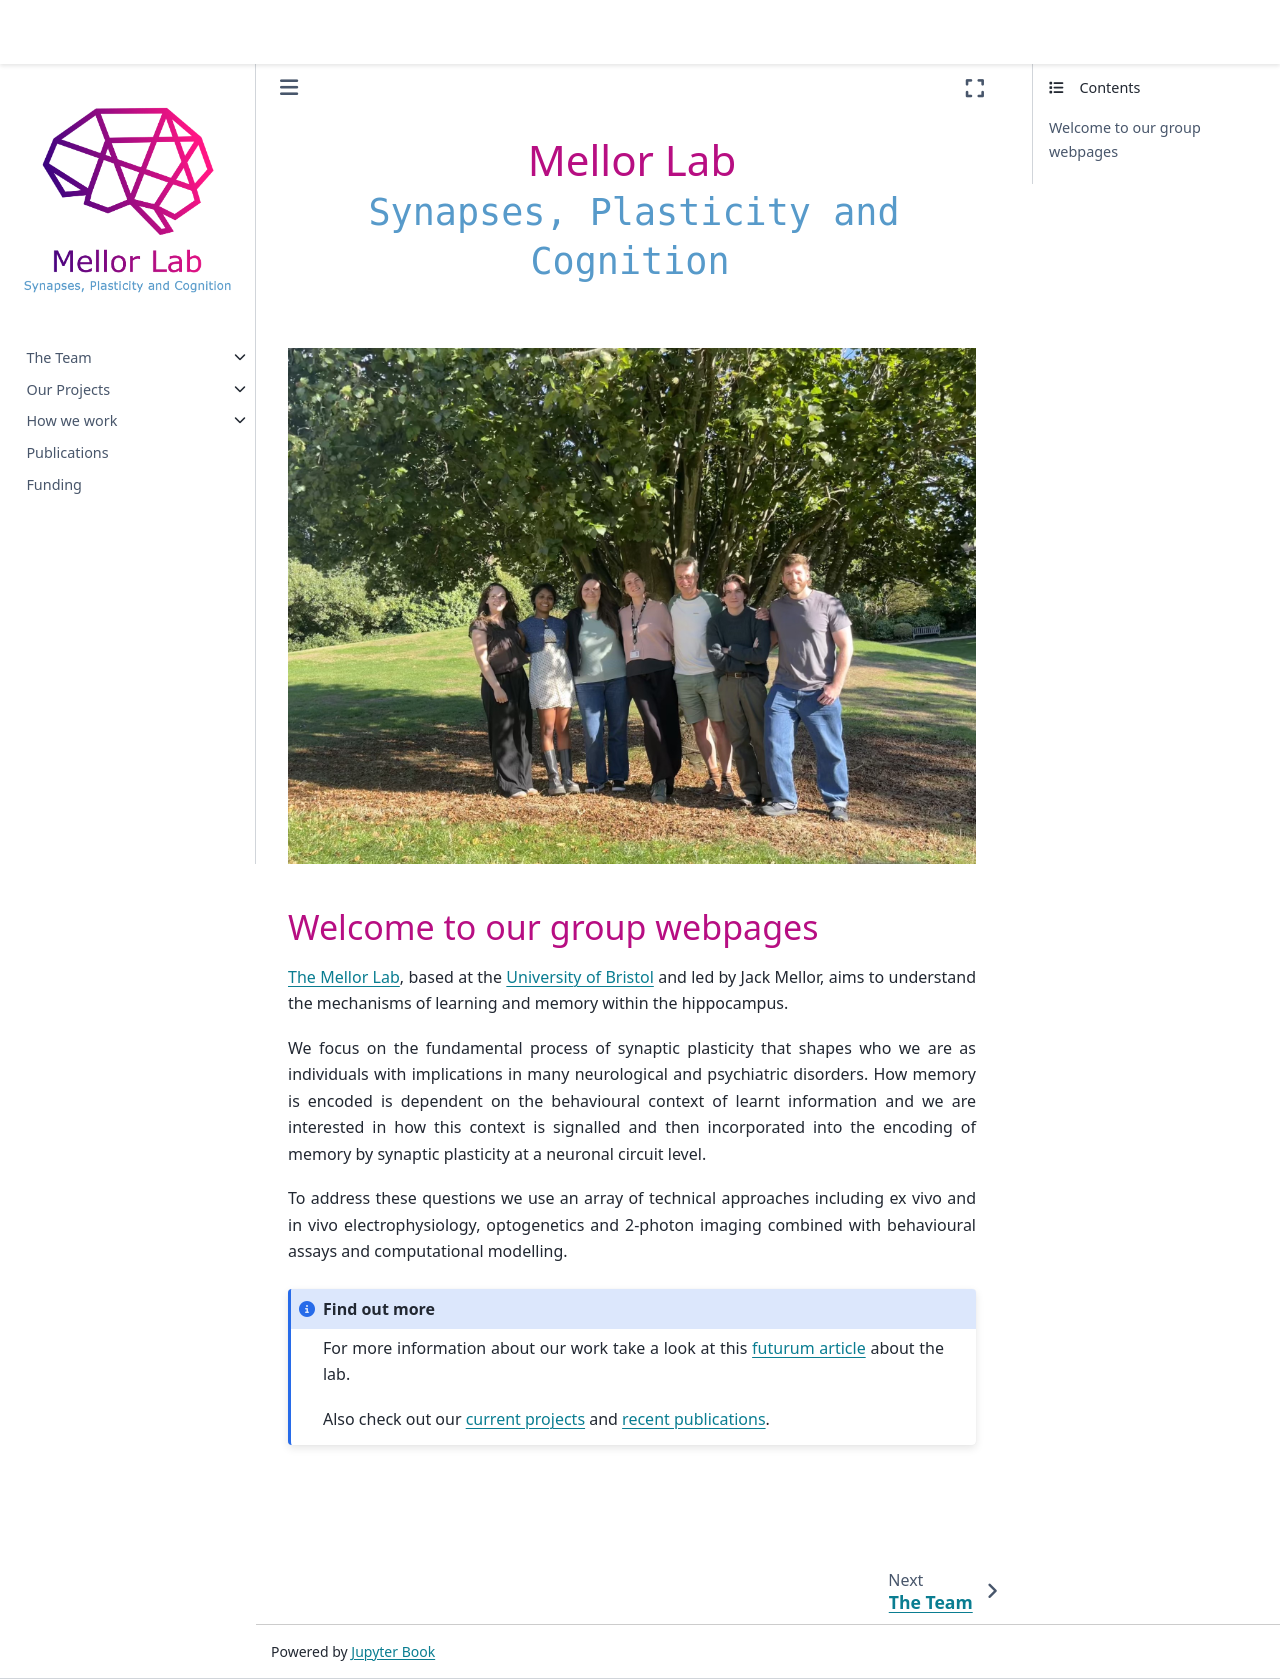

repository: mellor-lab/mellor-lab.github.io · page: contents/welcome.html · generator: jekyll

# <center> Mellor Lab <br> `Synapses, Plasticity and Cognition`</center> 

```{image} img/members/lab_photo_2026.jpg
:width: 750px
:align: center
:class: no-scaled-link
```

### Welcome to our group webpages

[The Mellor Lab](our-team/current-members), based at the [University of Bristol](https://www.bristol.ac.uk/phys-pharm-neuro/) and led by Jack Mellor, aims to understand the mechanisms of learning and memory within the hippocampus. 

We focus on the fundamental process of synaptic plasticity that shapes who we are as individuals with implications in many neurological and psychiatric disorders. 
How memory is encoded is dependent on the behavioural context of learnt information and we are interested in how this context is signalled and then incorporated into the encoding of memory by synaptic plasticity at a neuronal circuit level. 

To address these questions we use an array of technical approaches including ex vivo and in vivo electrophysiology, optogenetics and 2-photon imaging combined with behavioural assays and computational modelling.

```{admonition} Find out more 
:class: note

For more information about our work take a look at this [futurum article](https://futurumcareers.com/the-importance-of-memory-in-severe-mental-illness) about the lab. 

Also check out our [current projects](projects/index) and [recent publications](publications).


```


&nbsp;

&nbsp;
